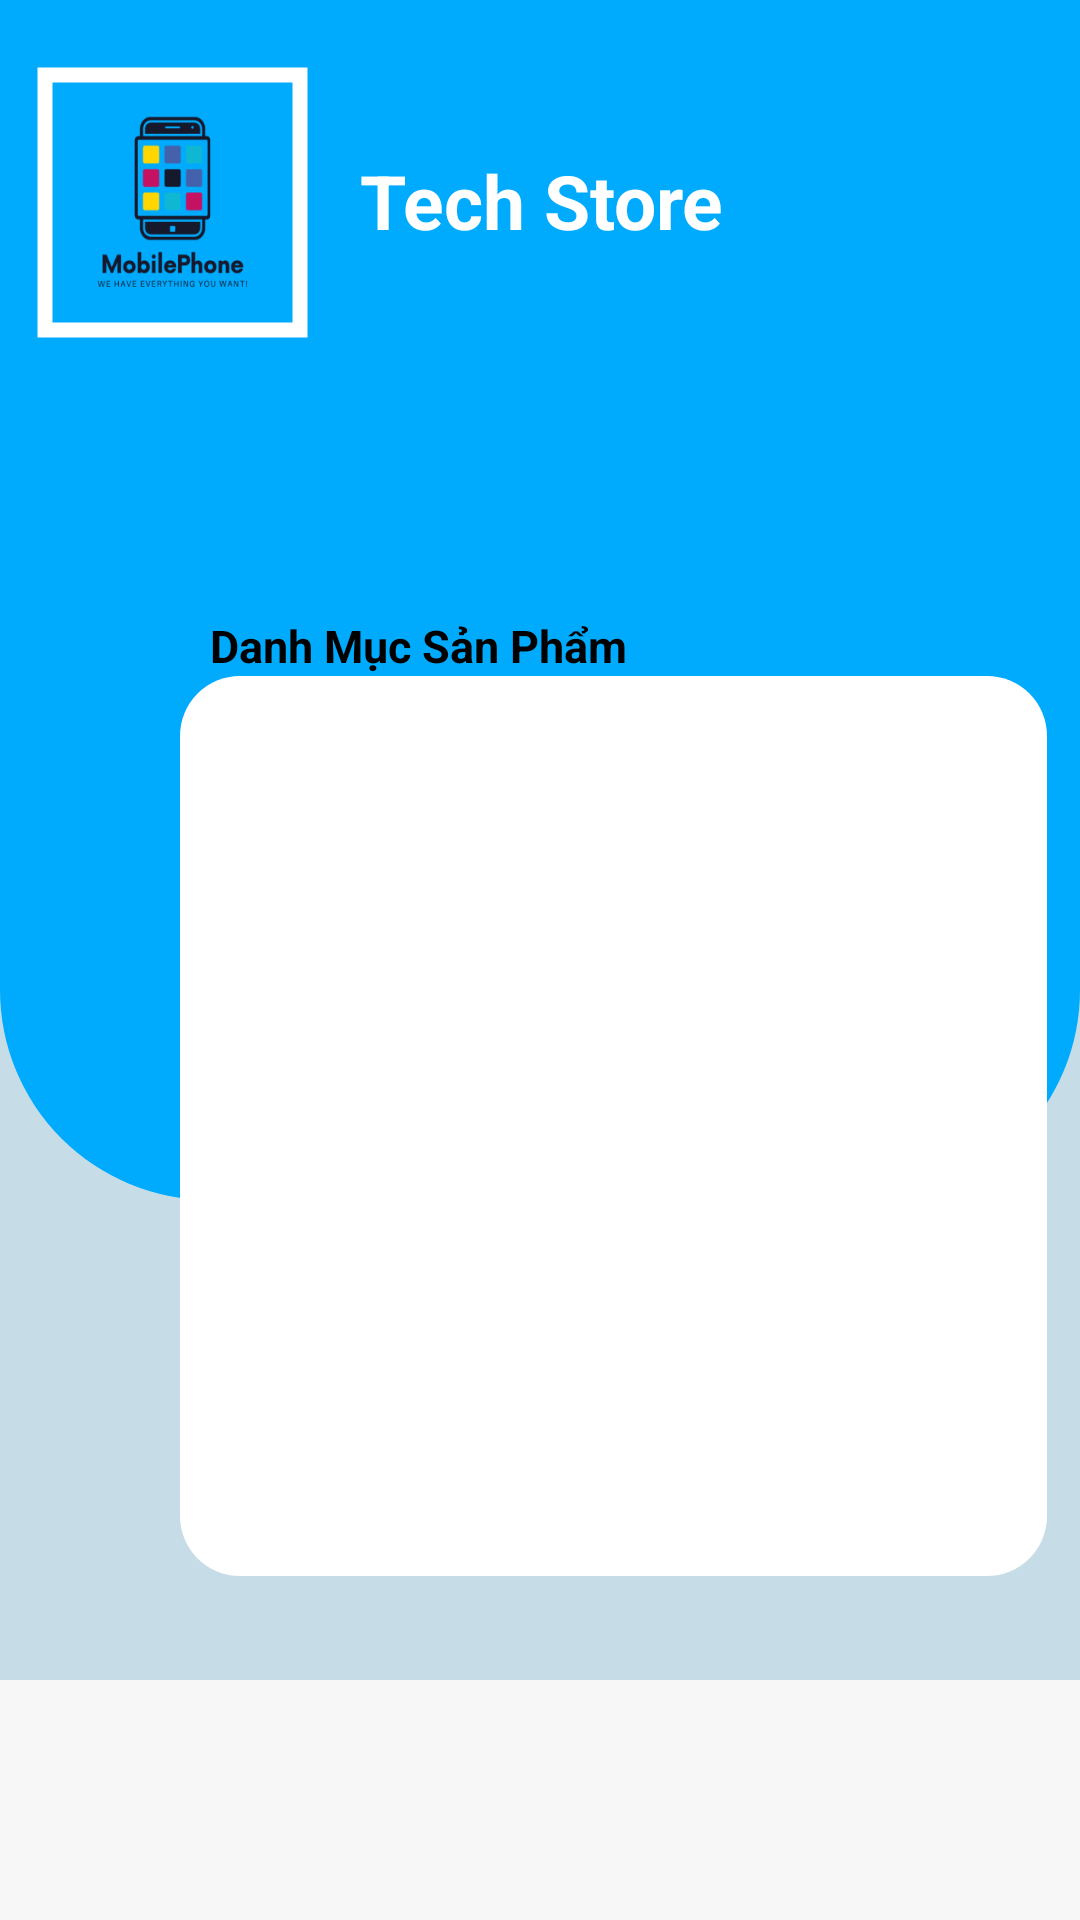

Layout XML and referenced resources for this Android screen:
<!-- AndroidManifest.xml: application theme Theme.TechStorre -->
<!-- res/layout/fragment_loai_s_p.xml -->
<?xml version="1.0" encoding="utf-8"?>
<RelativeLayout xmlns:android="http://schemas.android.com/apk/res/android"
    xmlns:app="http://schemas.android.com/apk/res-auto"
    xmlns:tools="http://schemas.android.com/tools"
    android:layout_width="match_parent"
    android:layout_height="match_parent"
    android:background="#c6dde7">

    <View
        android:id="@+id/topView"
        android:layout_width="match_parent"
        android:layout_height="400dp"
        android:layout_alignParentTop="true"

        android:background="@drawable/botrondkd" />

    <View
        android:layout_width="match_parent"
        android:layout_height="80dp"
        android:layout_alignParentBottom="true"
        android:background="#F7F7F7" />

    <LinearLayout
        android:id="@+id/headerView"
        android:layout_width="match_parent"
        android:layout_height="wrap_content"
        android:layout_alignParentTop="true"
        android:layout_marginTop="10dp"
        android:orientation="horizontal"
        android:padding="10dp">

        <com.google.android.material.imageview.ShapeableImageView
            android:id="@+id/imgAvatar_Main"
            android:layout_width="95dp"
            android:layout_height="95dp"
            android:background="@drawable/techstore"
            android:padding="5dp"
            app:strokeColor="#fff"
            app:strokeWidth="5dp" />

        <LinearLayout
            android:layout_width="wrap_content"
            android:layout_height="wrap_content"
            android:orientation="vertical">

        </LinearLayout>

        <TextView
            android:id="@+id/tvName_Main"
            android:layout_width="159dp"

            android:layout_height="wrap_content"
            android:layout_marginTop="30dp"
            android:paddingHorizontal="15dp"
            android:text="Tech Store"
            android:textColor="@color/white"
            android:textSize="25sp"
            android:textStyle="bold" />
    </LinearLayout>

    <TextView
        android:id="@+id/Management"
        android:layout_width="match_parent"
        android:layout_height="wrap_content"
        android:layout_below="@id/headerView"
        android:layout_marginLeft="70dp"
        android:layout_marginTop="80dp"
        android:text="Danh Mục Sản Phẩm "
        android:textColor="#000"
        android:textSize="15sp"


        android:textStyle="bold" />

    <GridLayout
        android:id="@+id/GridMenu1"
        android:layout_width="289dp"
        android:layout_height="300dp"
        android:layout_below="@id/Management"
        android:layout_marginLeft="60dp"
        android:background="@drawable/botroninput">

        <androidx.recyclerview.widget.RecyclerView
            android:id="@+id/rcv_LoaiSP"
            android:layout_width="wrap_content"
            android:layout_height="wrap_content"
            android:layout_gravity="center"
            />
    </GridLayout>


</RelativeLayout>
<!-- resources referenced by this layout -->
<resources>
  <color name="white">#FFFFFFFF</color>
  <!-- drawable botrondkd (drawable) -->
  <?xml version="1.0" encoding="utf-8"?>
  <shape xmlns:android="http://schemas.android.com/apk/res/android">
      <solid android:color="#00ABFD"/> 
      /> 
      <corners android:bottomLeftRadius="70dp"
          android:bottomRightRadius="70dp"
          /> 
  
  </shape>
  <!-- drawable botroninput (drawable) -->
  <?xml version="1.0" encoding="utf-8"?>
  <shape xmlns:android="http://schemas.android.com/apk/res/android">
      <solid android:color="@color/white" /> 
      <corners android:radius="20dp" /> 
  </shape>
  <!-- drawable techstore: png bitmap (drawable, 13844 bytes) -->
  <style name="Theme.TechStorre" parent="Base.Theme.TechStorre" />
  <style name="Base.Theme.TechStorre" parent="Theme.Material3.DayNight.NoActionBar">
          
          
      </style>
</resources>
